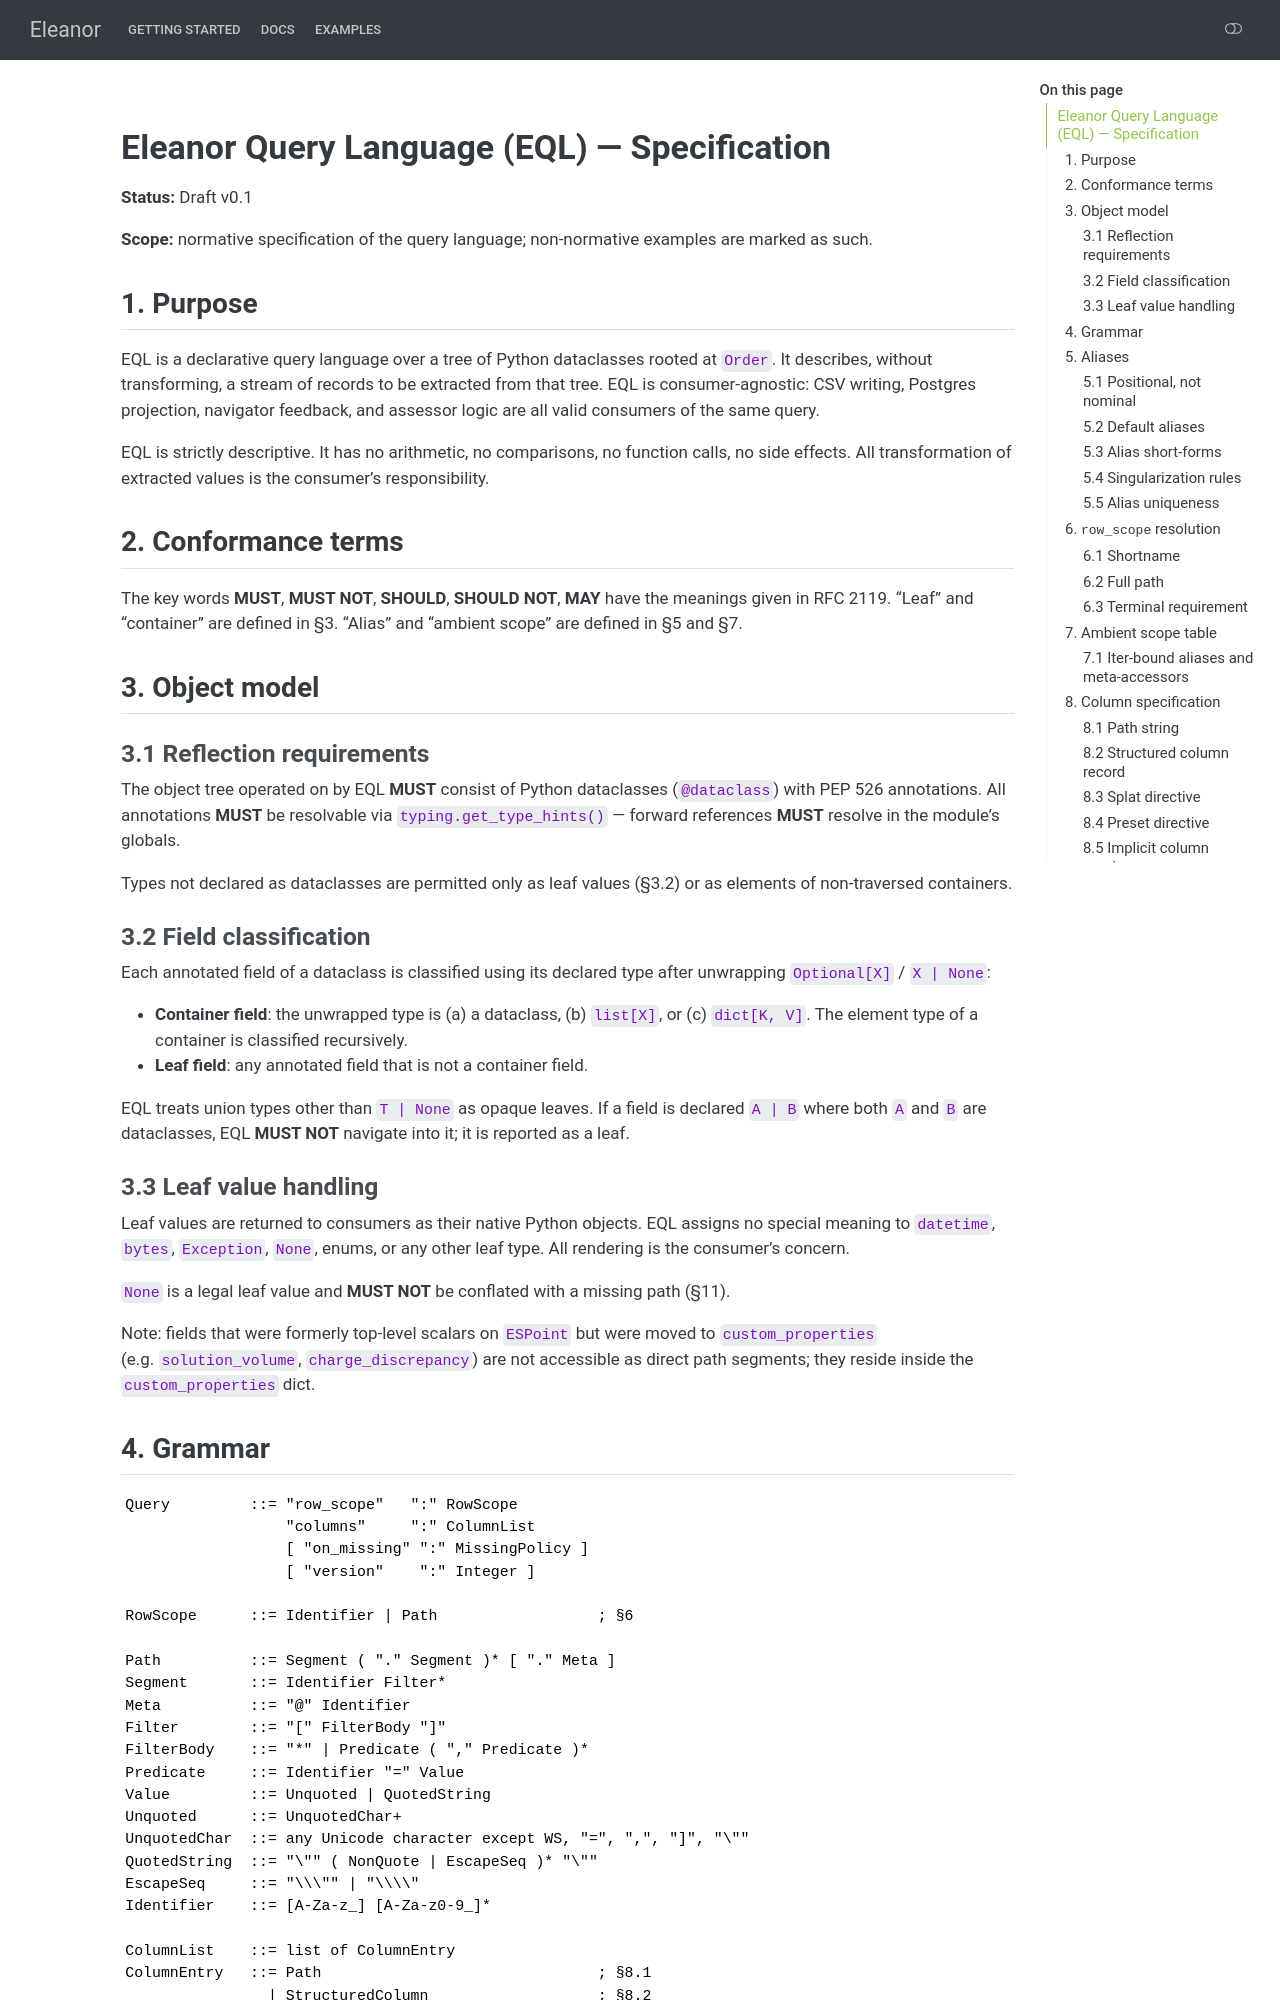

repository: 39alpha/eleanor · page: eql-spec.html · generator: sphinx

# Eleanor Query Language (EQL) — Specification

**Status:** Draft v0.1

**Scope:** normative specification of the query language; non-normative examples are marked as such.

## 1. Purpose

EQL is a declarative query language over a tree of Python dataclasses rooted at `Order`. It describes, without transforming, a stream of records to be extracted from that tree. EQL is consumer-agnostic: CSV writing, Postgres projection, navigator feedback, and assessor logic are all valid consumers of the same query.

EQL is strictly descriptive. It has no arithmetic, no comparisons, no function calls, no side effects. All transformation of extracted values is the consumer's responsibility.

## 2. Conformance terms

The key words **MUST**, **MUST NOT**, **SHOULD**, **SHOULD NOT**, **MAY** have the meanings given in RFC 2119. "Leaf" and "container" are defined in §3. "Alias" and "ambient scope" are defined in §5 and §7.

## 3. Object model

### 3.1 Reflection requirements

The object tree operated on by EQL **MUST** consist of Python dataclasses (`@dataclass`) with PEP 526 annotations. All annotations **MUST** be resolvable via `typing.get_type_hints()` — forward references **MUST** resolve in the module's globals.

Types not declared as dataclasses are permitted only as leaf values (§3.2) or as elements of non-traversed containers.

### 3.2 Field classification

Each annotated field of a dataclass is classified using its declared type after unwrapping `Optional[X]` / `X | None`:

- **Container field**: the unwrapped type is (a) a dataclass, (b) `list[X]`, or (c) `dict[K, V]`. The element type of a container is classified recursively.
- **Leaf field**: any annotated field that is not a container field.

EQL treats union types other than `T | None` as opaque leaves. If a field is declared `A | B` where both `A` and `B` are dataclasses, EQL **MUST NOT** navigate into it; it is reported as a leaf.

### 3.3 Leaf value handling

Leaf values are returned to consumers as their native Python objects. EQL assigns no special meaning to `datetime`, `bytes`, `Exception`, `None`, enums, or any other leaf type. All rendering is the consumer's concern.

`None` is a legal leaf value and **MUST NOT** be conflated with a missing path (§11).

Note: fields that were formerly top-level scalars on `ESPoint` but were moved to `custom_properties` (e.g. `solution_volume`, `charge_discrepancy`) are not accessible as direct path segments; they reside inside the `custom_properties` dict.
